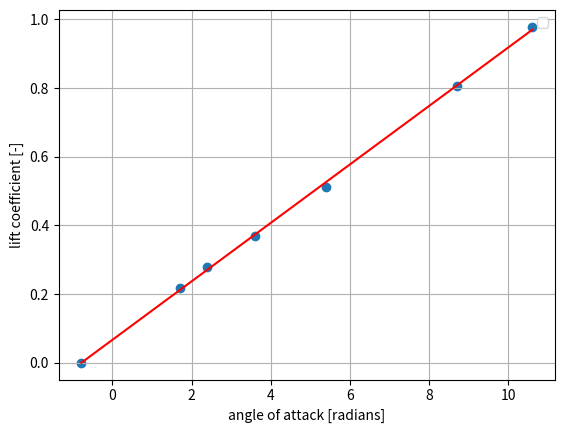

Reproduce this figure in Python.

import numpy as np
import scipy.io as sc
import math
import matplotlib.pyplot as plt
"""
#cl-cd series 1
mat1 = np.matrix([[7000,248,13.8,745,803,367,1.7],
                     [7000,221,11.8,641,687,400,2.5],
                     [6980,188,9.2,548,593,430,3.7],
                     [7000,162,7.8,456,502,470,5.5],
                     [7000,140,6.8,438,472,497,7.7],
                     [6980,120,5.8,456,507,515,10.6]])
#elevator trim curve
mat2 = np.matrix([[7120,162,5.5,-0.2,2.6,0,472,513,580,8.5],
                [7420,152,6.3,-0.7,2.6,-11,465,506,602,7.8],
                [7730,142,7.4,-1.2,	2.6,-29,462,500,626,6.5],
                [8020,133,8.6,-1.7,2.6,-37,456,494,644,5.8],
                [7390,172,4.6,0.1,2.6,17,471,512,671,8.2],
                [7130,182,4.1,0.5,2.6,36,476,516,681,9.2],
                [6780,192,3.5,0.7,2.6,58,483,523,700,10.5]])

#cg shift 
mat3 = np.matrix([[7240,165,5.2,0,2.8,0,471,511,735,8.0],
                    [7290,167,5.2,-0.7,2.8,-17,469,	511,773,8.2]])

#thrust computations from thrust.exe for first measurement series, in N
thrust = np.matrix([[3349.31, 3756.94],
                    [2821.05, 3133.59],
                    [2384.87, 2699.04],
                    [1876.38, 2208],
                    [1858.28, 2111.42],
                    [2104.39, 2495.74]])

#thrust computations from thrust.exe for second measurement series, in N
# non standardized
thrust2 = np.matrix([[1990.94, 2286.60],
                     [2005.42, 2306.69],
                     [2053.98, 2337.53],
                     [2073.09, 2358.38],
                     [1945.13, 2237.69],
                     [1917.62, 2198.03],
                     [1898.25, 2174.97]])

#thrust computations from thrust.exe for second measurement series, in N
# standardized
thrust2_s =np.matrix([[1346.94, 1346.94],
                      [1401.15, 1401.15],
                      [1460.50, 1460.50],
                      [1514.92, 1514.92],
                      [1318.04, 1318.04],
                      [1266.70, 1266.70],
                      [1211.88, 1211.88]])
"""
# paramters
W_empty = 9165*0.453592 #kg
blockfuel = 4050 #lbs
"""
masspas = np.array([90,102,80,83,94,84,74,79,103]) #kg
"""
#%%----------- REFERENCE DATA -------------------------

#cl-cd series 1
mat1 = np.matrix([[5010,249,1.7,798,813,360,12.5],
                  [5020,221,2.4,673,682,421,10.5],
                  [5020,192,3.6,561,579,447,8.8],
                  [5030,163,5.4,463,484,478,7.2],
                  [5020,130,8.7,443,467,532,6.0],
                  [5110,118,10.6,474,499,570,5.2]])
#elevator trim curve
mat2 = np.matrix([[6060,161,5.3,0.0,2.8,0,462,486,664,5.5],
                 [6350,150,6.3,-0.4,2.8,-23,458,482,694,4.5],
                 [6550,140,7.3,-0.9,2.8,-29,454,477,730,3.5],
                 [6880,130,8.5,-1.5,2.8,-46,449,473,755,2.5],
                 [6160,173,4.5,0.4,2.8,50,465,489,798,5.0],
                 [5810,179,4.1,0.6,2.8,40,472,496,825,6.2],
                 [5310,192,3.4,1.0,2.8,83,482,505,846,8.2]])

#cg shift 
mat3 = np.matrix([[5730,161,5.3,0.0,2.8,0.0,471,493,881,5.0],
                  [5790,161,5.3,-0.5,2.8,-30,468,490,910,5.0]])

#payload
masspas = np.array([95,92,74,66,61,75,78,86,68])    #kg

#thrust computations from thrust.exe for first measurement series, in N
thrust = np.matrix([[3643.31,3746.28],
                    [2981.71,3043.24],
                    [2387.31,2513.22],
                    [1849.27,2001.01],
                    [1870.85,2052.96],
                    [2181.51,2376.47]])

#thrust computations from thrust.exe for second measurement series, in N
# non standardized
thrust2 = np.matrix([[1902.21,2076.74],
                     [1944.49,2121.72],
                     [1979.24,2151.74],
                     [2013.76,2194.72],
                     [1872.26,2043.56],
                     [1873.10,2042.27],
                     [1850.74,2010.33]])


#%% data unit conversion
bf_kg = blockfuel*0.453592  #kg
#mat1 
h_mat1 = mat1[:,0]*0.3048           # m
IAS_mat1 = mat1[:,1]*0.514444       # m/s
TAT_mat1 = mat1[:,6]+273.15         #temperature
FFL_mat1 = mat1[:,3]* (1/7936.64)   # kg/s
FFR_mat1 = mat1[:,4]* (1/7936.64)   #kg/s
WF_mat1 = mat1[:,5]* 0.453592       #kg
WF_mat1_lbs = mat1[:,5]              #lbs needed for cg 
AOA_mat1 = mat1[:,2]                #degree  

#mat2
h_mat2 = mat2[:,0]*0.3048           # m
IAS_mat2 = mat2[:,1]*0.514444       # m/s
TAT_mat2 = mat2[:,9]+273.15         #KELVIN
DE_mat2 = mat2[:,3]                 #degrees
DETR_mat2 = mat2[:,4]               #degrees
Fe_mat2 = mat2[:,5]                 #N
FFL_mat2 = mat2[:,6]* (1/7936.64)   # kg/s
FFR_mat2 = mat2[:,7]* (1/7936.64)   #kg/s
WF_mat2 = mat2[:,8]* 0.453592       #kg
WF_mat2_lbs = mat2[:,8]              #lbs needed for cg 
AOA_mat2 = mat2[:,2]                #degrees 

#mat3
h_mat3 = mat3[:,0]*0.3048           # m
IAS_mat3 = mat3[:,1]*0.514444       # m/s
TAT_mat3 = mat3[:,9] +273.15        #KELVIN
DE_mat3 = mat3[:,3]                 #degrees
DETR_mat3 = mat3[:,4]               #degrees
Fe_mat3 = mat3[:,5]                 #N
FFL_mat3 = mat3[:,6]* (1/7936.64)   # kg/s
FFR_mat3 = mat3[:,7]* (1/7936.64)   #kg/s
WF_mat3 = mat3[:,8]* 0.453592       #kg
WF_mat3_lbs = mat3[:,8]             #lbs needed for cg 
AOA_mat3 = mat3[:,2]                #DEGREE  

#thrust
Tleft = thrust[:,0]                  # N
Tright = thrust[:,1]                 # N
Tleft2 = thrust2[:,0]                # N
Tright2 = thrust2[:,1]               # N
"""
Tleft2_s = thrust2_s[:,0]            # N
Tright2_s = thrust2_s[:,1]           # N
"""
#constants 
g0=9.81 #not needed for x cg calculation
S=30.00  #m^2
mf_s=0.048 #kg/sec, standard engine fuel flow per engine
c= 2.0569 #m, average chord
b= 15.911 #m, wing span
A= b**2 / S

rho0=1.225   #kg/m^3 
p0=101325    #N/m^2 = Pa
T0=288.15    #K
R=287.05     #gas constant, [m^2 / K*sec^2]
lamb=-0.0065 #lambda for ISA pressure calculations
gamma=1.4    #ratio specific heats
D_engine = 0.69    #diameter engine [m] average of range given in source: https://www.forecastinternational.com/archive/disp_pdf.cfm?DACH_RECNO=925
A_engine = ((D_engine)**2)     #area e5ngine [m^2]
Ws = 60500      #N, needed for  reduced airspeed & standardization
#%% Calibration

#convert indicated air speed to calibrated air speed, appendix A
def ias_cas(ias):
    cas = ias - 2*0.514444
    return cas

#convert inidcated mach number to calibrated mach number WHERE DO WE USE THIS??
def im_cm(im): 
    if im>0.4 and im<0.705:
        cm=im-0.007
    else: 
        cm=0
    return cm

#get pressure at altitude 
def pressure(hp):
    p=p0 * (1 + (lamb*hp)/T0) ** (- g0 / (lamb * hp))
    return p 

#calculated air density from perfect gas law
def density(p, T):
    rho = p / (R * T)
    return rho 

def mach(Vc, p):
    M=math.sqrt( (2/(gamma-1)) * ((1+ (p0/p)* ((1 + (gamma-1) / (2*gamma) * (rho0/p0 ) * Vc**2 )**(gamma/(gamma-1)) -1 ))**((gamma-1)/gamma)-1))
    return M

#corrected static air temperature for ram rise
def temperature(TAT, M):
    T = TAT / (1 + (gamma-1)/2 * M**2)    
    return T

#calculate true airspeed
def Vtrue(M, T):
    Vt=M*math.sqrt(gamma * R * T)
    return Vt
    
#equivalent airspeed
def Vequivalent(rho, Vt):
    Ve=Vt * math.sqrt(rho/rho0)
    return Ve

#drag curve
def drag(Tp, AOA):
    D =  Tp * math.cos(math.radians(AOA))   #CHECK IF ALPHA IS AOA -> must be radians!
    return D

# reduced velocity
def Vreduction(W, Ve):
    Vred = Ve * math.sqrt(Ws / W)  #Reduced airspeed
    return (Vred)

#%% OBTAIN FUEL MOMENT (FM) POLYNOMIAL FOR CG CALCULATIONS (NOTE: entire section is based on table E2 and is in lbs and inches)
FM_MOMENTS = [298.16, 591.18,879.08,1165.42,1448.40,1732.53,2014.80,2298.84,2581.92,2866.30,3150.18,3434.52,3718.52,4003.23,4287.76,4572.24,
               4856.56,5141.16,5425.64,5709.90,5994.04,6278.47,6562.82,6846.96,7131.00,7415.33,7699.60,7984.34,8269.06,8554.05,8839.04,9124.80,
               9410.62,9696.97,9983.40,10270.08,10556.84,10843.87,11131.00,11418.20,11705.50,11993.31,12281.18,12569.04,12856.86,13144.73,
               13432.48,13720.56,14008.46,14320.34] # ALL FUEL MOMENTS GIVEN
FM_MOMENTS = [i * 100 for i in FM_MOMENTS] # ALL FUEL MOMENTS * 100
FM_WEIGHTS = [100,200,300,400,500,600,700,800,900,1000,1100,1200,1300,1400,1500,1600,1700,1800,1900,2000,2100,2200,2300,2400,2500,2600,2700,2800,
              2900,3000,3100,3200,3300,3400,3500,3600,3700,3800,3900,4000,4100,4200,4300,4400,4500,4600,4700,4800,4900,5008,] #ALL FUEL MASSES
### OBTAINING POLYNOMIAL -> COPY THIS TO CG FUEL CALC
"""
plt.scatter(FM_WEIGHTS,FM_MOMENTS)
plt.xlabel('FM_WEIGHTS')
plt.ylabel('FM_MOMENTS')
plt.grid()
FMPOLY =np.polyfit(FM_WEIGHTS,FM_MOMENTS,1)
FMPOLY_t=np.poly1d(FMPOLY)
plt.plot(FM_WEIGHTS,FMPOLY_t(FM_WEIGHTS),"r-")
plt.title('FM_MOMENTS VS FM_WEIGHTS')
print("FM_y=%.6fx+%.6f"%(FMPOLY[0],FMPOLY[1])) 
##POLYNOMIAL SEEMS LINEAR ! CHECK THIS, OTHERWISE CHANGE ORDER
"""
#%% Center of gravity 
#unit conversions to SI
inc_m=0.0254
m_inc=1/0.0254
pound_kg=0.453592 
ft_m=0.3048
lbsin_kgm = 1/86.796166214519 # lbs inches to kg m

#change everything so that unit change xcg only happens at the end
masspas = np.array([90,102,80,83,94,84,74,79,103]) #kg
#passenger weights [kg]
WP1=masspas[0]
WP2=masspas[1]
WL1=masspas[3]
WR1=masspas[4]
WL2=masspas[5]
WR2=masspas[6]
WR3=masspas[7]
WL3=masspas[8]
WCO=masspas[2]
# passenger distances from tip [m]
x0=131*inc_m
x1=214*inc_m
x2=251*inc_m
x3=288*inc_m
xC=170*inc_m
# baggage distances (only use if necessary) [m] from tip
x_nose_b = 74*inc_m
x_aft1_b = 321*inc_m
x_aft1_b = 338*inc_m

W_payload =WP1+WP2+WL1+WR1+WL2+WR2+WL3+WR3+WCO  #[kg]

def centerofgravity(x3R, WF):
    #IMPORTANT READ BELOW:
    #ensure that all calculations are done for kg and meters not inches and lbs!!!
    #WF has to be an entry of the WF_MAT_LBS matrices,  not the [kg] ones!
    #empty weight
    ew_arm=291.65*inc_m # [m] mass balance report
    ew_moment=W_empty*ew_arm  # [kg m]
    xcg_BEM = 291.65*inc_m
    #payload 
    payload_moment=(WP1+WP2)*x0+(WL1+WR1)*x1+(WL2+WR2)*x2+(WL3)*x3+(WR3)*x3R+WCO*xC # [kg m]
    #ZFM CG
    xcg_ZFM = (payload_moment + ew_moment)/(W_payload + W_empty) # [m ]
    #fuel
    W_fuel_lbs= float(blockfuel - WF)            # [lbs]!!!
    W_fuel= float(blockfuel - WF)*pound_kg      #[kg]
    fuel_moment_lbs = 285.2562*W_fuel_lbs +989.5738 # polynomial obtained earlier (has to be changed manually)
    fuel_moment= fuel_moment_lbs*lbsin_kgm   #from lbs in to kg m , current unit [kg  m]
    #RAMP MASS(RM) CG
    xcg_RM = ((payload_moment + ew_moment+ fuel_moment)/(W_payload + W_empty+ W_fuel))
    return xcg_BEM, xcg_ZFM, xcg_RM
### plot of xcg rm change due to wf

xcgRM = []
WF_RM = []
for i in range(0,len(WF_mat1_lbs)):
    
    WF = float(WF_mat1_lbs[i])
    xcgs = centerofgravity(x3, WF)
    xcgRM1 = xcgs[2] 
    xcgRM.append(xcgRM1)
    WF_RM.append(WF)
"""
plt.figure(1)
plt.scatter(xcgRM, WF_RM)
plt.ylabel('WF [kg]')
plt.xlabel('xcg_RM from tip [m]')
plt.title('XCG_RM vs WF')
plt.grid()

### check whether ZFM xcg matches curve for fuel in wing
xcg1 = []
FUELinwing1 = []
for i in range(0,len(FM_WEIGHTS)):
    WF = float(FM_WEIGHTS[i])
    FUELinwing = float(blockfuel - WF)*pound_kg
    xcgs = centerofgravity(x3, WF)
    xcgRM1 = xcgs[2] 
    xcg1.append(xcgRM1)
    FUELinwing1.append(FUELinwing)
    
plt.figure(2)
plt.scatter(xcg1, FUELinwing1)
plt.scatter(xcgs[1], 0)
plt.ylabel('FUELinwing [kg]')
plt.xlabel('xcg_RM from tip [m]')
plt.title('XCG_RM vs FUELinwing')
plt.grid()
"""
# conclusion: slight discrepancy due to table E2: wing can never be totally empty!

#%% Measurement set 1 

def weight(WF):
    W=(W_empty+bf_kg+W_payload- WF )* g0
    return W

# Lift and drag coefficient
Cl_mat1_list=[]
Cd_mat1_list=[]
alpha=[]
Tp=[]

for i in range(0,len(Tleft)):
    Tprop=float(Tleft[i])+float(Tright[i])
    Tp.append(Tprop)
    

for i in range(0,len(IAS_mat1)):
    hp=float(h_mat1[i])
    ias=float(IAS_mat1[i])
    W=float(weight(WF_mat1[i]))
    cas=ias_cas(ias)
    Vc=cas
    p=pressure(hp)
    M=mach(Vc,p)
    TAT=float(TAT_mat1[i])
    T=temperature(TAT, M)
    rho=density(p, T)
    Vt=Vtrue(M, T)
    a1 = float(AOA_mat1[i])
    Tprop = float(Tp[i])
    D=drag(Tprop, a1)             
    
    alpha.append(a1)
    Cl = (2 * W) / (rho * (Vt ** 2) * S)              # Lift coefficient [-]
    Cd = (2 * D) / (rho * (Vt **2) * S)
    Cl_mat1_list.append(Cl)
    Cd_mat1_list.append(Cd)
   
#%% CL-alpha curve

#FIRST ORDER
#ROOT INSERTED
z=np.polyfit(alpha,Cl_mat1_list,1)
t=np.poly1d(z)
alphacl0 = -z[1]/z[0]
rootcl0 = 0
alphalist = np.linspace(alphacl0,float(max(AOA_mat1)),100)
CLA_CL = Cl_mat1_list.copy()
CLA_ALPHA = alpha.copy()
CLA_ALPHA.insert(0,alphacl0)
CLA_CL.insert(0,rootcl0)

plt.figure(1)
plt.scatter(CLA_ALPHA,CLA_CL)
plt.xlabel('angle of attack [radians]')
plt.ylabel('lift coefficient [-]')
plt.legend()
plt.grid()
plt.plot(CLA_ALPHA,t(CLA_ALPHA),"r-")
print("y=%.6fx+%.6f"%(z[0],z[1])) 
plt.show()

CLA_GRAD = z[0]
print("CLalpha = ",CLA_GRAD)
#%% Cd-alpha curve
"""
#SECOND ORDER
plt.figure(2)
plt.scatter(alpha,Cd_mat1_list)
plt.xlabel('angle of attack [degrees]')
plt.ylabel('drag coefficient [-]')
plt.title('DRAG - ALPHA')
plt.grid()
zz=np.polyfit(alpha,Cd_mat1_list,2)
tt=np.poly1d(zz)    
plt.plot(alphalist,tt(alphalist),"r-")
plt.legend()
plt.show()
"""
#%% Cl-Cd curve
#(HIGHER ORDER) 
#THE ROOT (CD0) IS FOUND BY FITTING A 4TH ORDER POLYNOMIAL 
#THEN THE ROOT IS ADDED AND A 3RD ORDER POLY IS FITTED ON THE RESULT
ROOTPOLY=np.polyfit(Cd_mat1_list[0:5],Cl_mat1_list[0:5],4)
ROOTt2=np.poly1d(ROOTPOLY)
t2root = np.real((np.roots(ROOTt2))[3])
CLCD_CL = Cl_mat1_list.copy()
CLCD_CD = Cd_mat1_list.copy()
CLCD_CL.insert(0,0)
CLCD_CD.insert(0,t2root)
"""
plt.figure(3)
plt.scatter(CLCD_CD, CLCD_CL)
plt.xlabel('drag coefficient [-]')
plt.ylabel('lift coefficient [-]')
plt.title('LIFT - DRAG')
plt.grid()
CDCL=np.polyfit(CLCD_CD[0:3],CLCD_CL[0:3],3)
t2=np.poly1d(CDCL)
cdlist = np.linspace(t2root,CLCD_CD[2],100)
CDCL_rest = np.polyfit(CLCD_CD[2:7],CLCD_CL[2:7],3)
t2_rest =np.poly1d(CDCL_rest)
cdlist_rest = np.linspace(CLCD_CD[2],CLCD_CD[6],100)
plt.plot(cdlist_rest,t2_rest(cdlist_rest),"r-")
plt.plot(cdlist,t2(cdlist),"r-")
plt.show()

print("CD0=", t2root)
"""

#%% Cl^2-Cd plot
#FIRST ORDER
Cl2_mat1_list=[]

for i in range(0, len(Cl_mat1_list)):

    Cl2=(float(Cl_mat1_list[i]))**2

    Cl2_mat1_list.append(Cl2)

#ROOT INSERTED
CL2CD=np.polyfit(Cl2_mat1_list, Cd_mat1_list,1)
t3=np.poly1d(CL2CD)
CL2CD_CL0 = -t3[0]/t3[1]
rootCL2CD0 = 0
CL2CD_CL2 = Cl2_mat1_list.copy()
CL2CD_CD = Cd_mat1_list.copy()
CL2CD_CL2.insert(0,CL2CD_CL0)
CL2CD_CD.insert(0,rootCL2CD0)
"""
plt.figure(4)
plt.scatter(CL2CD_CL2, CL2CD_CD)
plt.xlabel('lift coefficient^2 [-]')
plt.ylabel('drag coefficient [-]')
plt.title('LIFT^2 - DRAG')
plt.grid()
plt.plot(CL2CD_CL2,t3(CL2CD_CL2),"r-")
plt.show()
print('CL^2/CD line gradient =',t3[1])
"""
CL2CDGRAD = t3[1]


#%% Oswald efficiency factor
"""
#CD = CD0 + (CLa * alpha0) ** 2 / (math.pi * A * e) # Drag coefficient [-]
e = 1 / (math.pi * A * CL2CDGRAD)
print('oswald efficiency factor e =', e)
"""
#%% Code for center gravity shit

x3R1=x3          #m
x3R2=134*inc_m
WF1=WF_mat3[0]   #kg
WF2=WF_mat3[1]   #kg

sta_ref=261.45*inc_m     #to define center of gravity with respect to imaginary foward end MAC
xcg1=centerofgravity(x3R1, WF1)[2]-sta_ref
xcg2=centerofgravity(x3R2, WF2)[2]-sta_ref

delta_xcg=xcg2-xcg1   #this turns out negative, define xcg from MAC for it to become positive??  
print('center gravity 1', xcg1, 'm', xcg1*m_inc, 'inch')
print('center gravity 2', xcg2, 'm', xcg2*m_inc, 'inch')
print('change center gravity', delta_xcg, 'm')   


#%% Elevator effectiveness

def elevatoreffectiveness():
    delta_e1 = DE_mat3[0]
    delta_e2 = DE_mat3[1]
    delta_e = delta_e2-delta_e1
    delta_e_rad = np.radians(delta_e)
    W3=float(weight(WF_mat3[0]))    # WHICH MEASUREMENT OF THE TWO FOR USED FUEL TO USE HERE?
    
    hp3=float(h_mat3[0])            # TAKE AVERAGE OF BOTH VALUES OR ASSUME ONE?
    ias3=float(IAS_mat3[0])
    cas3=ias_cas(ias3)
    Vc3=cas3
    p3=pressure(hp3)
    M3=mach(Vc3,p3)
    TAT3=float(TAT_mat3[0])
    T3=temperature(TAT3, M3)
    rho3=density(p3, T3)
    Vt3=Vtrue(M3, T3)
    
    Cm_delta= - (1/ delta_e_rad) * (W3 / (0.5*rho3*(Vt3**2)*S)) *(delta_xcg / c)
    
    return Cm_delta, delta_e_rad

elevator_effectiveness=elevatoreffectiveness()[0]
delta=elevatoreffectiveness()[1]
print(delta)
print('elevator effectivenenss [-] = ', elevator_effectiveness)

#%% cm alpha

Cmdelta = elevator_effectiveness
alpha2 = []
De2 = []
for i in range(0,len(AOA_mat2)):
    alpha2.append(float(AOA_mat2[i]))
    De2.append(float(DE_mat2[i]))

DE_A = np.polyfit(alpha2,De2, 1)
u = np.poly1d(DE_A)
de_da = u[1]
"""""
plt.figure(6)
plt.scatter(alpha2,De2)
plt.show()
"""
Cmalpha = - Cmdelta * de_da
print('Cm alpha = ', Cmalpha)
Cm0 = 0.0297 # obtained from appendix B
"""
#%% Cm elevator equal
# C_N = C_L (Assummed to be equal)
# 
C_N = CLA_GRAD
CM_TC = -0.0064  #obtained from appendix B
Tp2=[]
for i in range(0,len(Tleft2)):
    Tprop2=float(Tleft2[i])+float(Tright2[i])
    Tp2.append(Tprop2)
    
Tp2_s=[]
for i in range(0,len(Tleft2_s)):
    Tprop2_s=float(Tleft2_s[i])+float(Tright2_s[i])
    Tp2_s.append(Tprop2_s)


delta_redlist = []
Vred2list = []
Fstlist = []
for i in range(0,len(IAS_mat2)):
    hp2=float(h_mat2[i])
    ias2=float(IAS_mat2[i])
    W2=float(weight(WF_mat2[i]))
    cas2=ias_cas(ias2)
    Vc2=cas2
    p2=pressure(hp2)
    M2=mach(Vc2,p2)
    TAT2=float(TAT_mat2[i])
    T2=temperature(TAT2, M2)
    rho2=density(p2, T2)
    Vt2=Vtrue(M2, T2)
    Veq2 = Vequivalent(rho2, Vt2)
    Vred2 = Vreduction(W2, Veq2)
    Tp22 = float(Tp2[i])
    Tp22_s = float(Tp2_s[i])
    T_c = (2*Tp22)/(rho0*A_engine*(Veq2**2))
    T_cs = (2*Tp22_s)/(rho2*A_engine*(Vred2**2))
    delta_eq_meas = float(DE_mat2[i])
    delta_red = delta_eq_meas - (1/Cmdelta)*CM_TC*(T_cs-T_c)
    delta_redlist.append(float(delta_red))
    Vred2list.append(float(Vred2))
    Fe = float(Fe_mat2[i])
    Fst = Fe * (Ws/W2)
    Fstlist.append(float(Fst))


deltaveq = np.polyfit(Vred2list,np.radians(delta_redlist),2)
dveq = np.poly1d(deltaveq)
FeVeq =np.polyfit(Vred2list,Fstlist,2)
Fveq = np.poly1d(FeVeq)
vlist = np.linspace(min(Vred2list),max(Vred2list),100)
plt.figure(7)
plt.scatter(Vred2list, np.radians(delta_redlist))
plt.grid()
plt.xlabel('Reduced velocity [m/s]')
plt.ylabel('Reduced elevator deflection [m]')
plt.plot(vlist,dveq(vlist),"r-")
plt.gca().invert_yaxis()
plt.title('Reduced velocity [m/s] vs. Reduced elevator deflection [m]')
plt.show()

plt.figure(8)
plt.scatter(Vred2list, Fstlist)
plt.xlabel('Reduced velocity [m/s]')
plt.ylabel('Elevator force [N]')
plt.gca().invert_yaxis()
plt.plot(vlist,Fveq(vlist),"r-")
plt.title('Reduced velocity [m/s] vs. Elevator force [N]')
plt.grid()
plt.show()
"""
